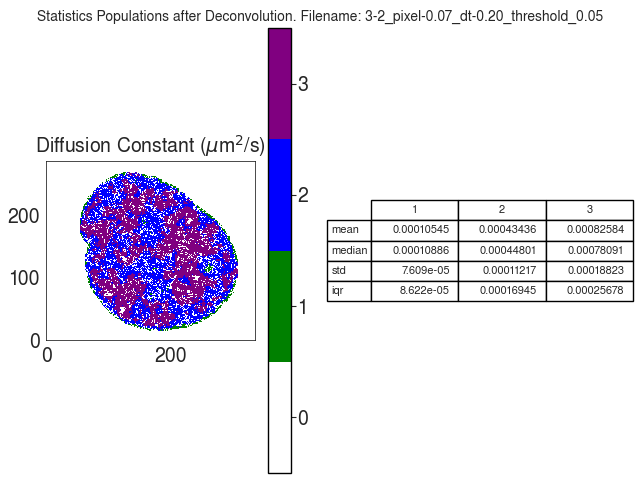

Values plotted in this chart, from the file beside it:
D
, 1, 2, 3
mean, 0.0001055, 0.0004344, 0.0008258
median, 0.0001089, 0.000448, 0.0007809
std, 7.608749585579721e-05, 0.0001122, 0.0001882
iqr, 8.622460726690138e-05, 0.0001695, 0.0002568
